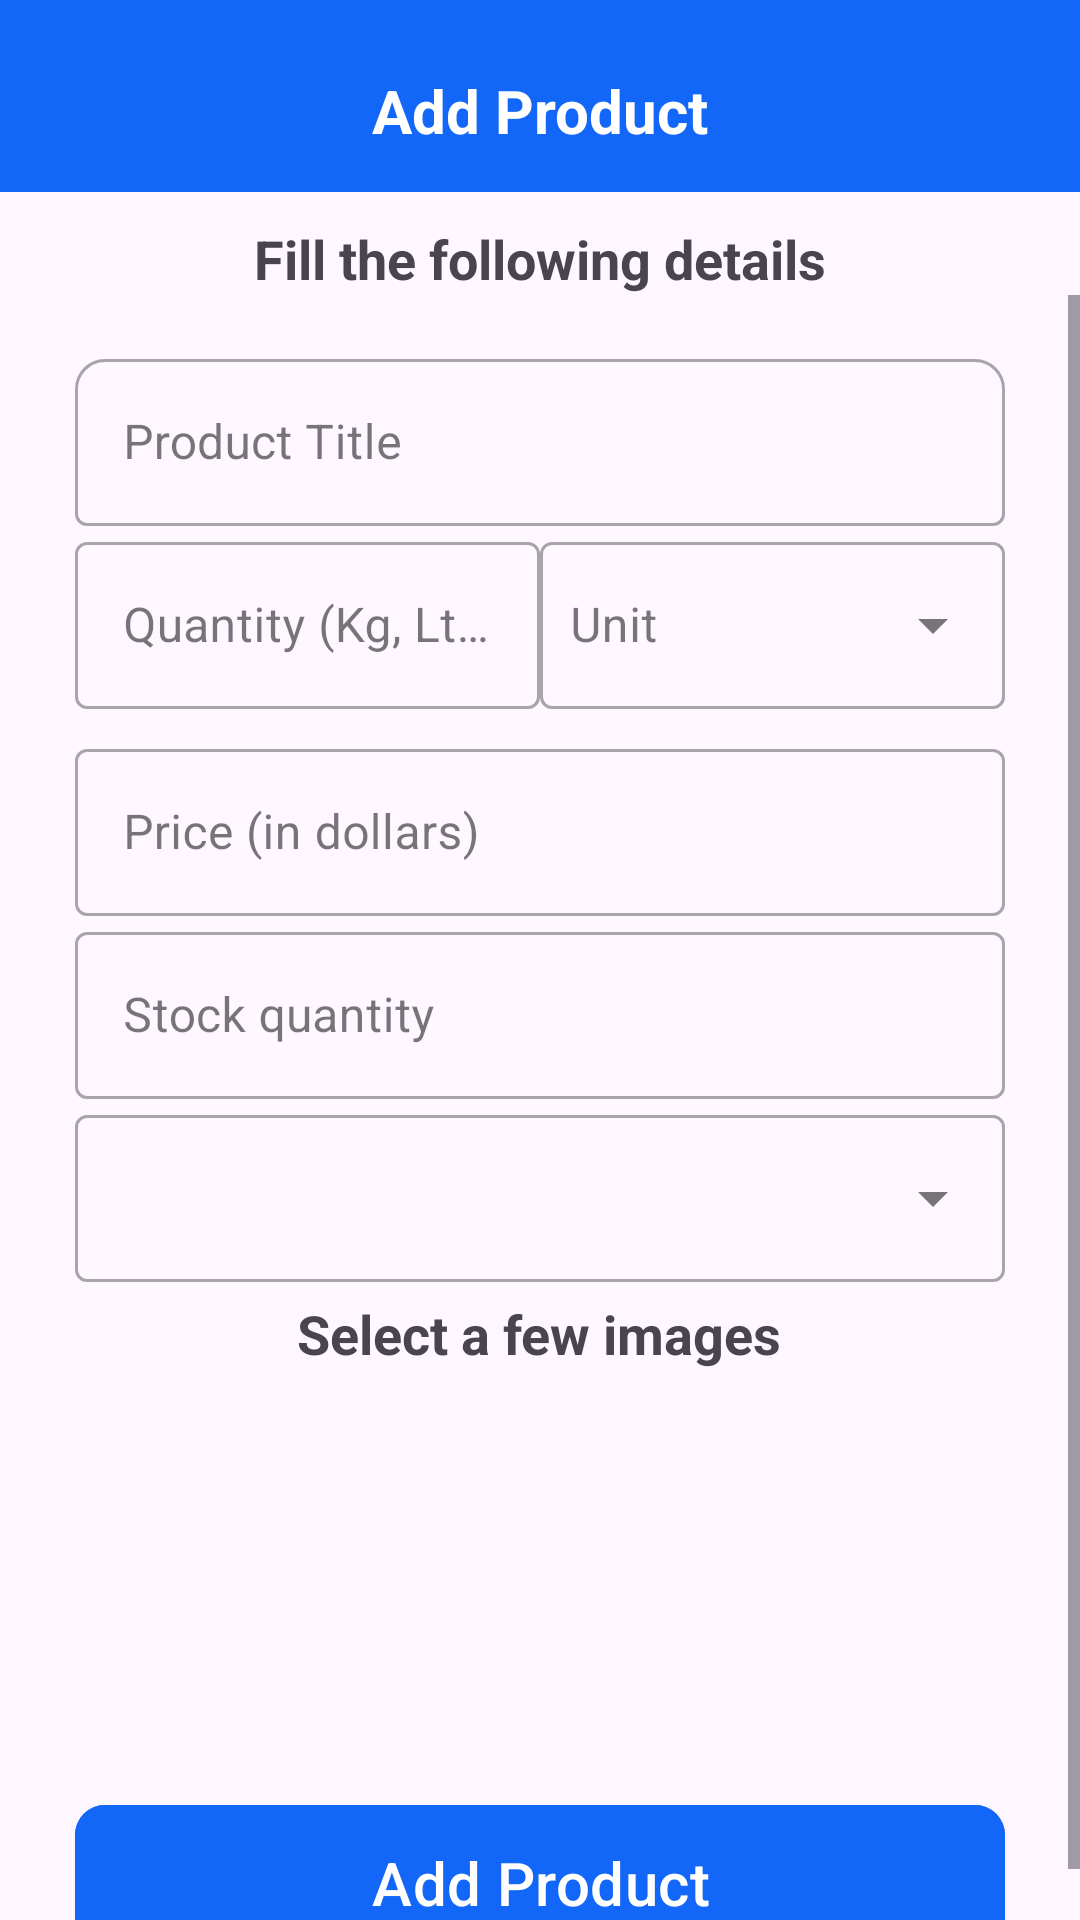

Reconstruct the res/layout file that produces this screen, plus the resources it refers to.
<!-- AndroidManifest.xml: application theme Theme.GrowCeries -->
<!-- res/layout/fragment_add_product.xml -->
<?xml version="1.0" encoding="utf-8"?>
<androidx.constraintlayout.widget.ConstraintLayout
    xmlns:android="http://schemas.android.com/apk/res/android"
    xmlns:app="http://schemas.android.com/apk/res-auto"
    xmlns:tools="http://schemas.android.com/tools"
    android:layout_width="match_parent"
    android:layout_height="match_parent"
    tools:context=".adminFragments.AddProductFragment">

    
    <com.google.android.material.appbar.MaterialToolbar
        android:id="@+id/toolbarProductPage"
        android:layout_width="match_parent"
        android:layout_height="wrap_content"
        android:background="@color/blue"
        app:layout_constraintTop_toTopOf="parent"
        app:layout_constraintStart_toStartOf="parent"
        app:layout_constraintEnd_toEndOf="parent">

        <TextView
            android:id="@+id/toolbarTitle"
            android:layout_width="wrap_content"
            android:layout_height="wrap_content"
            android:paddingTop="10dp"
            android:text="Add Product"
            android:textColor="#ffffff"
            android:textSize="20sp"
            android:textStyle="bold"
            android:layout_centerInParent="true"
            android:layout_gravity="center" />
    </com.google.android.material.appbar.MaterialToolbar>


    
    <TextView
        android:id="@+id/tvText"
        android:layout_width="wrap_content"
        android:layout_height="wrap_content"
        android:layout_marginTop="10dp"
        android:text="Fill the following details"
        android:textColorHint="#000000"
        android:textSize="18sp"
        android:textStyle="bold"
        app:layout_constraintTop_toBottomOf="@id/toolbarProductPage"
        app:layout_constraintStart_toStartOf="parent"
        app:layout_constraintEnd_toEndOf="parent" />

    
    <ScrollView
        android:layout_width="0dp"
        android:layout_height="0dp"
        app:layout_constraintTop_toBottomOf="@id/tvText"
        app:layout_constraintStart_toStartOf="parent"
        app:layout_constraintEnd_toEndOf="parent"
        app:layout_constraintBottom_toBottomOf="parent">

        
        <LinearLayout
            android:layout_width="match_parent"
            android:layout_height="wrap_content"
            android:orientation="vertical"
            android:paddingStart="25dp"
            android:paddingEnd="25dp"
            android:paddingTop="16dp">

            
            <com.google.android.material.textfield.TextInputLayout
                style="@style/Widget.MaterialComponents.TextInputLayout.OutlinedBox"
                android:layout_width="match_parent"
                android:layout_height="wrap_content"
                app:boxCornerRadiusTopStart="10dp"
                app:boxCornerRadiusTopEnd="10dp">
                <com.google.android.material.textfield.TextInputEditText
                    android:id="@+id/etProductTitle"
                    android:layout_width="match_parent"
                    android:layout_height="wrap_content"
                    android:hint="Product Title" />
            </com.google.android.material.textfield.TextInputLayout>

            
            <LinearLayout
                android:layout_width="match_parent"
                android:layout_height="wrap_content"
                android:orientation="horizontal"
                android:layout_marginBottom="8dp">

                
                <com.google.android.material.textfield.TextInputLayout
                    style="@style/Widget.MaterialComponents.TextInputLayout.OutlinedBox"
                    android:layout_width="0dp"
                    android:layout_height="wrap_content"
                    android:layout_weight="1">
                    <com.google.android.material.textfield.TextInputEditText
                        android:id="@+id/etProductQty"
                        android:layout_width="match_parent"
                        android:layout_height="wrap_content"
                        android:hint="Quantity (Kg, Ltr, etc.)" />
                </com.google.android.material.textfield.TextInputLayout>

                
                <com.google.android.material.textfield.TextInputLayout
                    style="@style/Widget.MaterialComponents.TextInputLayout.OutlinedBox.ExposedDropdownMenu"
                    android:layout_width="0dp"
                    android:layout_height="wrap_content"
                    android:layout_weight="1">
                    <AutoCompleteTextView
                        android:id="@+id/etProductUnit"
                        android:layout_width="match_parent"
                        android:layout_height="match_parent"
                        android:hint="Unit"
                        android:inputType="text"
                        android:paddingStart="10dp"
                        android:dropDownItemStyle="@style/CustomDropdownItem"/>
                </com.google.android.material.textfield.TextInputLayout>
            </LinearLayout>

            
            <com.google.android.material.textfield.TextInputLayout
                style="@style/Widget.MaterialComponents.TextInputLayout.OutlinedBox"
                android:layout_width="match_parent"
                android:layout_height="wrap_content">
                <com.google.android.material.textfield.TextInputEditText
                    android:id="@+id/etProductPrice"
                    android:layout_width="match_parent"
                    android:layout_height="match_parent"
                    android:drawablePadding="10dp"
                    android:hint="Price (in dollars)" />
            </com.google.android.material.textfield.TextInputLayout>

            
            <com.google.android.material.textfield.TextInputLayout
                style="@style/Widget.MaterialComponents.TextInputLayout.OutlinedBox"
                android:layout_width="match_parent"
                android:layout_height="wrap_content">
                <com.google.android.material.textfield.TextInputEditText
                    android:id="@+id/etProductStock"
                    android:layout_width="match_parent"
                    android:layout_height="wrap_content"
                    android:hint="Stock quantity" />
            </com.google.android.material.textfield.TextInputLayout>

            
            <com.google.android.material.textfield.TextInputLayout
                style="@style/Widget.MaterialComponents.TextInputLayout.OutlinedBox.ExposedDropdownMenu"
                android:layout_width="match_parent"
                android:layout_height="wrap_content">
                <AutoCompleteTextView
                    android:id="@+id/etProductCategory"
                    android:layout_width="match_parent"
                    android:layout_height="wrap_content"
                    android:inputType="text"
                    android:paddingStart="10dp"
                    android:dropDownItemStyle="@style/CustomDropdownItem"/>
            </com.google.android.material.textfield.TextInputLayout>

            
            <LinearLayout
                android:layout_width="match_parent"
                android:layout_height="wrap_content"
                android:gravity="center"
                android:orientation="horizontal">

                <TextView
                    android:id="@+id/tvPic"
                    android:layout_width="wrap_content"
                    android:layout_height="wrap_content"
                    android:layout_gravity="center"
                    android:layout_margin="5dp"
                    android:text="Select a few images"
                    android:textColorHint="@color/yellow"
                    android:textSize="18sp"
                    android:textStyle="bold" />

                <ImageButton
                    android:id="@+id/btnSelectImg"
                    android:layout_width="wrap_content"
                    android:layout_height="wrap_content"
                    android:background="@android:color/transparent"
                    android:src="@drawable/baseline_add_photo_alternate_24" />
            </LinearLayout>

            
            <androidx.recyclerview.widget.RecyclerView
                android:id="@+id/rvProductImgs"
                android:layout_width="match_parent"
                android:layout_height="120dp"
                android:layout_marginHorizontal="5dp"
                android:orientation="horizontal"
                app:layoutManager="androidx.recyclerview.widget.LinearLayoutManager"
                tools:listitem="@layout/item_vu_img_selection" />

            
            <com.google.android.material.button.MaterialButton
                android:id="@+id/btnAddProduct"
                android:layout_width="match_parent"
                android:layout_height="60dp"
                android:layout_marginTop="16dp"
                android:backgroundTint="@color/blue"
                android:text="Add Product"
                android:textColor="#ffffff"
                android:textSize="20sp"
                app:cornerRadius="10dp" />
        </LinearLayout>
    </ScrollView>

</androidx.constraintlayout.widget.ConstraintLayout>
<!-- res/layout/item_vu_img_selection.xml (included above) -->
<?xml version="1.0" encoding="utf-8"?>
<androidx.constraintlayout.widget.ConstraintLayout xmlns:android="http://schemas.android.com/apk/res/android"
    xmlns:app="http://schemas.android.com/apk/res-auto"
    android:layout_width="130dp"
    android:layout_height="130dp"
    android:layout_margin="2dp">

    <RelativeLayout
        android:layout_width="match_parent"
        android:layout_height="wrap_content"
        app:layout_constraintEnd_toEndOf="parent"
        app:layout_constraintStart_toStartOf="parent"
        app:layout_constraintTop_toTopOf="parent">

        <com.google.android.material.imageview.ShapeableImageView
            android:id="@+id/rvImageVu"
            android:layout_width="match_parent"
            android:layout_height="wrap_content"
            android:adjustViewBounds="true"
            android:src="@drawable/baseline_image_24" />

        <ImageButton
            android:id="@+id/rvCloseBtn"
            android:layout_width="wrap_content"
            android:layout_height="wrap_content"
            android:scaleType="centerCrop"
            android:src="@drawable/baseline_close_24"
            android:background="@android:color/transparent"
            android:paddingStart="2dp"
            android:layout_alignParentEnd="true" />


    </RelativeLayout>


</androidx.constraintlayout.widget.ConstraintLayout>
<!-- resources referenced by this layout -->
<resources>
  <color name="blue">#1266f8</color>
  <color name="yellow">#ffbe0b</color>
  <style name="CustomDropdownItem" parent="Widget.AppCompat.ListPopupWindow">
          
          <item name="android:paddingStart">10dp</item>
          <item name="android:paddingTop">8dp</item>
          <item name="android:paddingBottom">8dp</item>
          <item name="android:paddingEnd">10dp</item>
  
          
          <item name="android:textSize">18sp</item>
      </style>
  <style name="Theme.GrowCeries" parent="Base.Theme.GrowCeries" />
  <style name="Base.Theme.GrowCeries" parent="Theme.Material3.DayNight.NoActionBar">
          
           <item name="colorPrimary">@color/blue</item>
  
  
      </style>
</resources>
